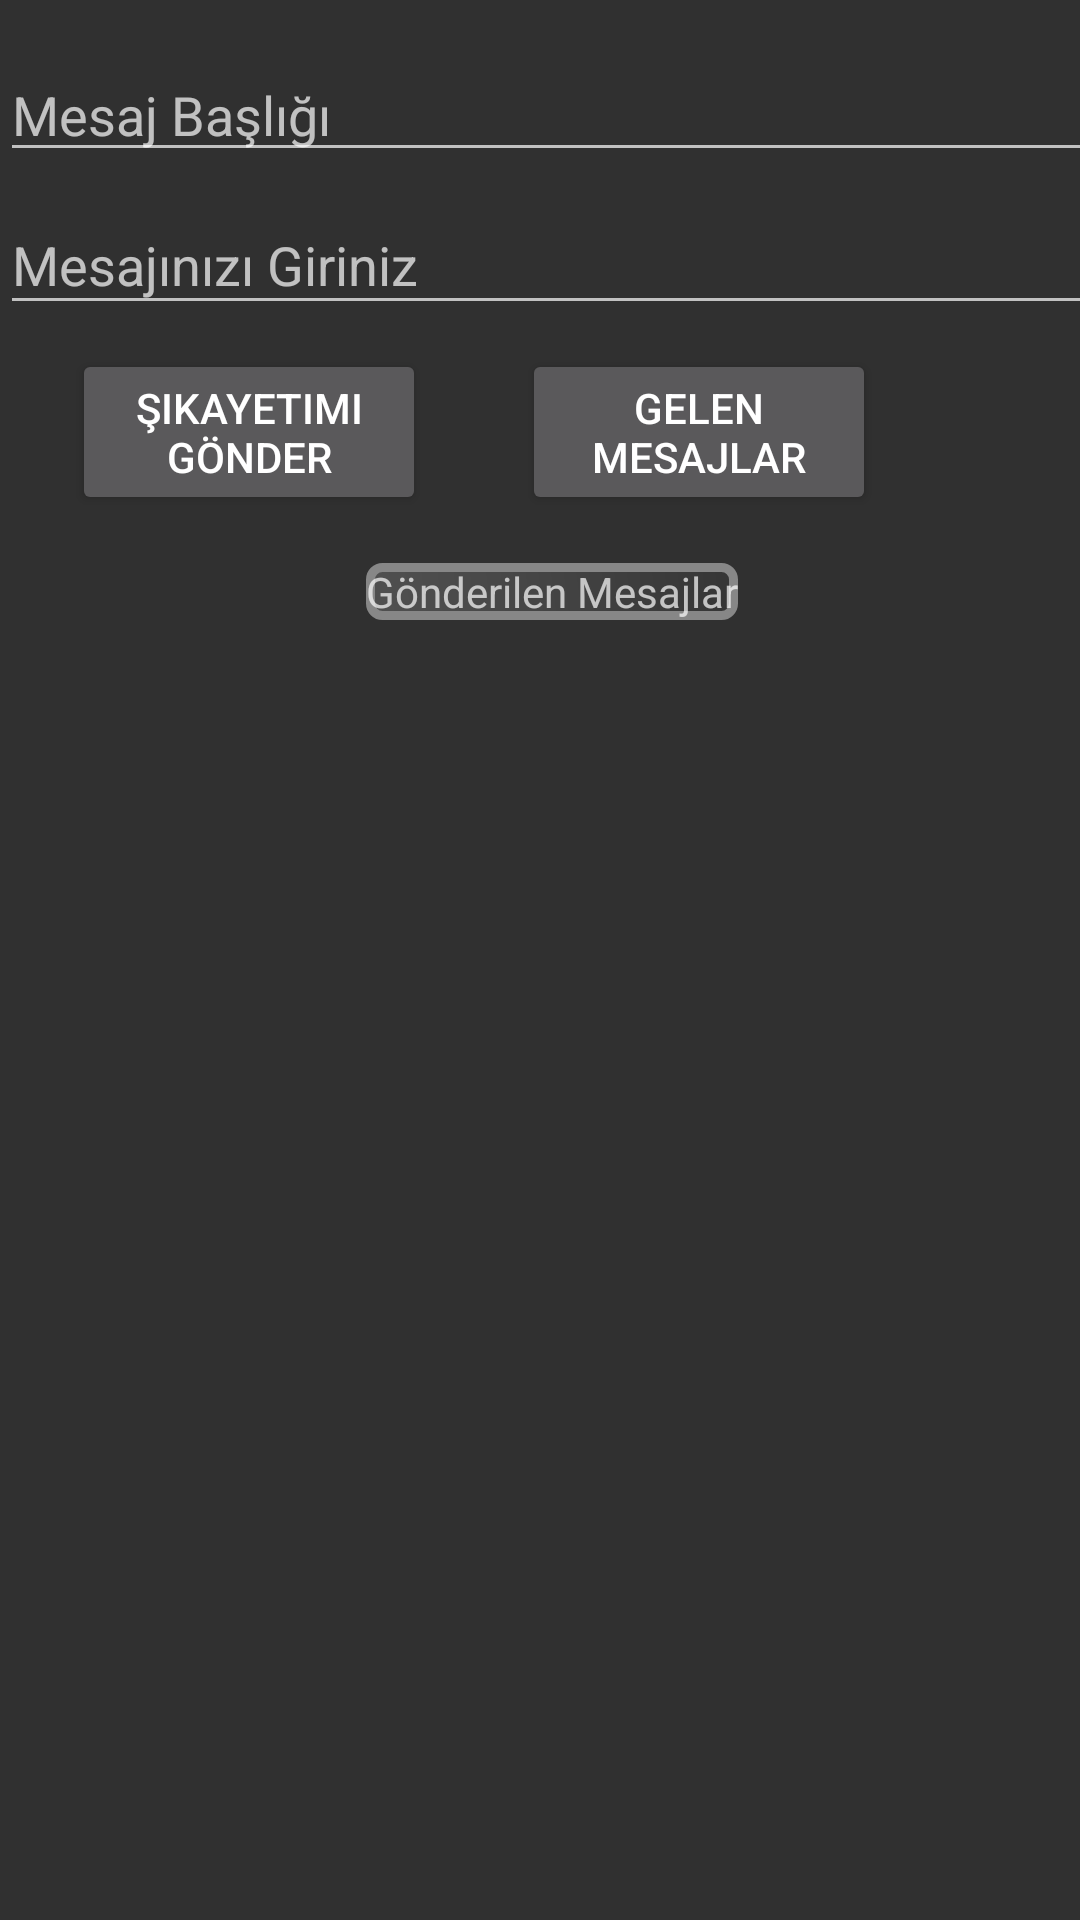

Reconstruct the res/layout file that produces this screen, plus the resources it refers to.
<!-- AndroidManifest.xml: application theme AppTheme -->
<!-- res/layout/activity_admin_mesaj.xml -->
<?xml version="1.0" encoding="utf-8"?>
<android.support.constraint.ConstraintLayout xmlns:android="http://schemas.android.com/apk/res/android"
    xmlns:app="http://schemas.android.com/apk/res-auto"
    xmlns:tools="http://schemas.android.com/tools"
    android:id="@+id/activity_sikayet"
    android:layout_width="match_parent"
    android:layout_height="match_parent"
    tools:context="com.example.voikan.onlinesalksistemi.sikayet">

    <ScrollView
        android:layout_width="368dp"
        tools:layout_editor_absoluteY="8dp"
        tools:layout_editor_absoluteX="0dp"
        android:layout_height="500dp">

        <android.support.constraint.ConstraintLayout
            android:layout_width="match_parent"
            android:layout_height="wrap_content">

            <EditText
                android:layout_height="wrap_content"
                android:inputType="textMultiLine"
                android:ems="10"
                android:id="@+id/etxtsikayet_baslik2"
                android:hint="Mesaj Başlığı"
                android:layout_width="368dp"
                android:layout_marginTop="16dp"
                app:layout_constraintTop_toTopOf="parent"
                app:layout_constraintRight_toRightOf="parent"
                app:layout_constraintLeft_toLeftOf="parent" />

            <EditText
                android:layout_width="0dp"
                android:layout_height="43dp"
                android:inputType="textPersonName"
                android:ems="10"
                android:id="@+id/etxtadmine_gonder2"
                android:layout_marginTop="8dp"
                app:layout_constraintTop_toBottomOf="@+id/etxtsikayet_baslik2"
                app:layout_constraintLeft_toLeftOf="parent"
                app:layout_constraintRight_toRightOf="parent"
                android:hint="Mesajınızı Giriniz" />

            <Button
                android:text="Şikayetimi Gönder"
                android:layout_width="118dp"
                android:layout_height="wrap_content"
                android:id="@+id/btnadmin_mesaj_gonder"
                tools:gravity="center"
                android:layout_marginTop="8dp"
                app:layout_constraintTop_toBottomOf="@+id/etxtadmine_gonder2"
                android:layout_marginStart="24dp"
                app:layout_constraintLeft_toLeftOf="parent"
                android:layout_marginLeft="24dp" />

            <Button
                android:text="Gelen Mesajlar"
                android:layout_height="wrap_content"
                android:id="@+id/btnmesaj_goster2"
                android:layout_width="118dp"
                app:layout_constraintLeft_toRightOf="@+id/btnadmin_mesaj_gonder"
                app:layout_constraintTop_toBottomOf="@+id/etxtadmine_gonder2"
                android:layout_marginTop="8dp"
                android:layout_marginStart="32dp"
                android:layout_marginLeft="32dp" />

            <TextView
                android:text="Gönderilen Mesajlar"
                android:layout_width="wrap_content"
                android:layout_height="wrap_content"
                android:id="@+id/txtgonderilen_mesajlar2"
                app:layout_constraintTop_toBottomOf="@+id/btnadmin_mesaj_gonder"
                android:layout_marginEnd="16dp"
                app:layout_constraintRight_toRightOf="parent"
                android:layout_marginRight="16dp"
                android:layout_marginStart="16dp"
                app:layout_constraintLeft_toLeftOf="parent"
                android:layout_marginLeft="16dp"
                android:layout_marginTop="16dp"
                android:background="@drawable/anaekrantextview" />

            <ListView
                android:layout_width="352dp"
                tools:layout_editor_absoluteX="0dp"
                android:id="@+id/deneme"
                android:layout_marginTop="8dp"
                app:layout_constraintTop_toBottomOf="@+id/txtgonderilen_mesajlar2"
                android:layout_height="280dp" />

        </android.support.constraint.ConstraintLayout>
    </ScrollView>
</android.support.constraint.ConstraintLayout>
<!-- resources referenced by this layout -->
<resources>
  <!-- drawable anaekrantextview (drawable) -->
  <?xml version="1.0" encoding="utf-8"?>
  <shape xmlns:android="http://schemas.android.com/apk/res/android">
      android:shape="rectangle" >
      <corners
          android:topLeftRadius="4dp"
          android:topRightRadius="4dp"
          android:bottomLeftRadius="4dp"
          android:bottomRightRadius="4dp"
          />
      <stroke
          android:width="3dp"
          android:color="#878787"
          />
      <gradient
          android:angle="45"
          android:centerX="35%"
          android:centerColor="#484848"
          android:startColor="#505050"
          android:endColor="#353535"
          android:type="linear"
          />
  </shape>
  <style name="AppTheme" parent="Theme.AppCompat">
          
          <item name="colorPrimary">@color/actionbarrenk</item>
          <item name="colorPrimaryDark">@color/colorPrimaryDark</item>
          <item name="colorAccent">@color/colorAccent</item>
      </style>
  <color name="actionbarrenk">#313131</color>
  <color name="colorPrimaryDark">#303F9F</color>
  <color name="colorAccent">#656565</color>
</resources>
